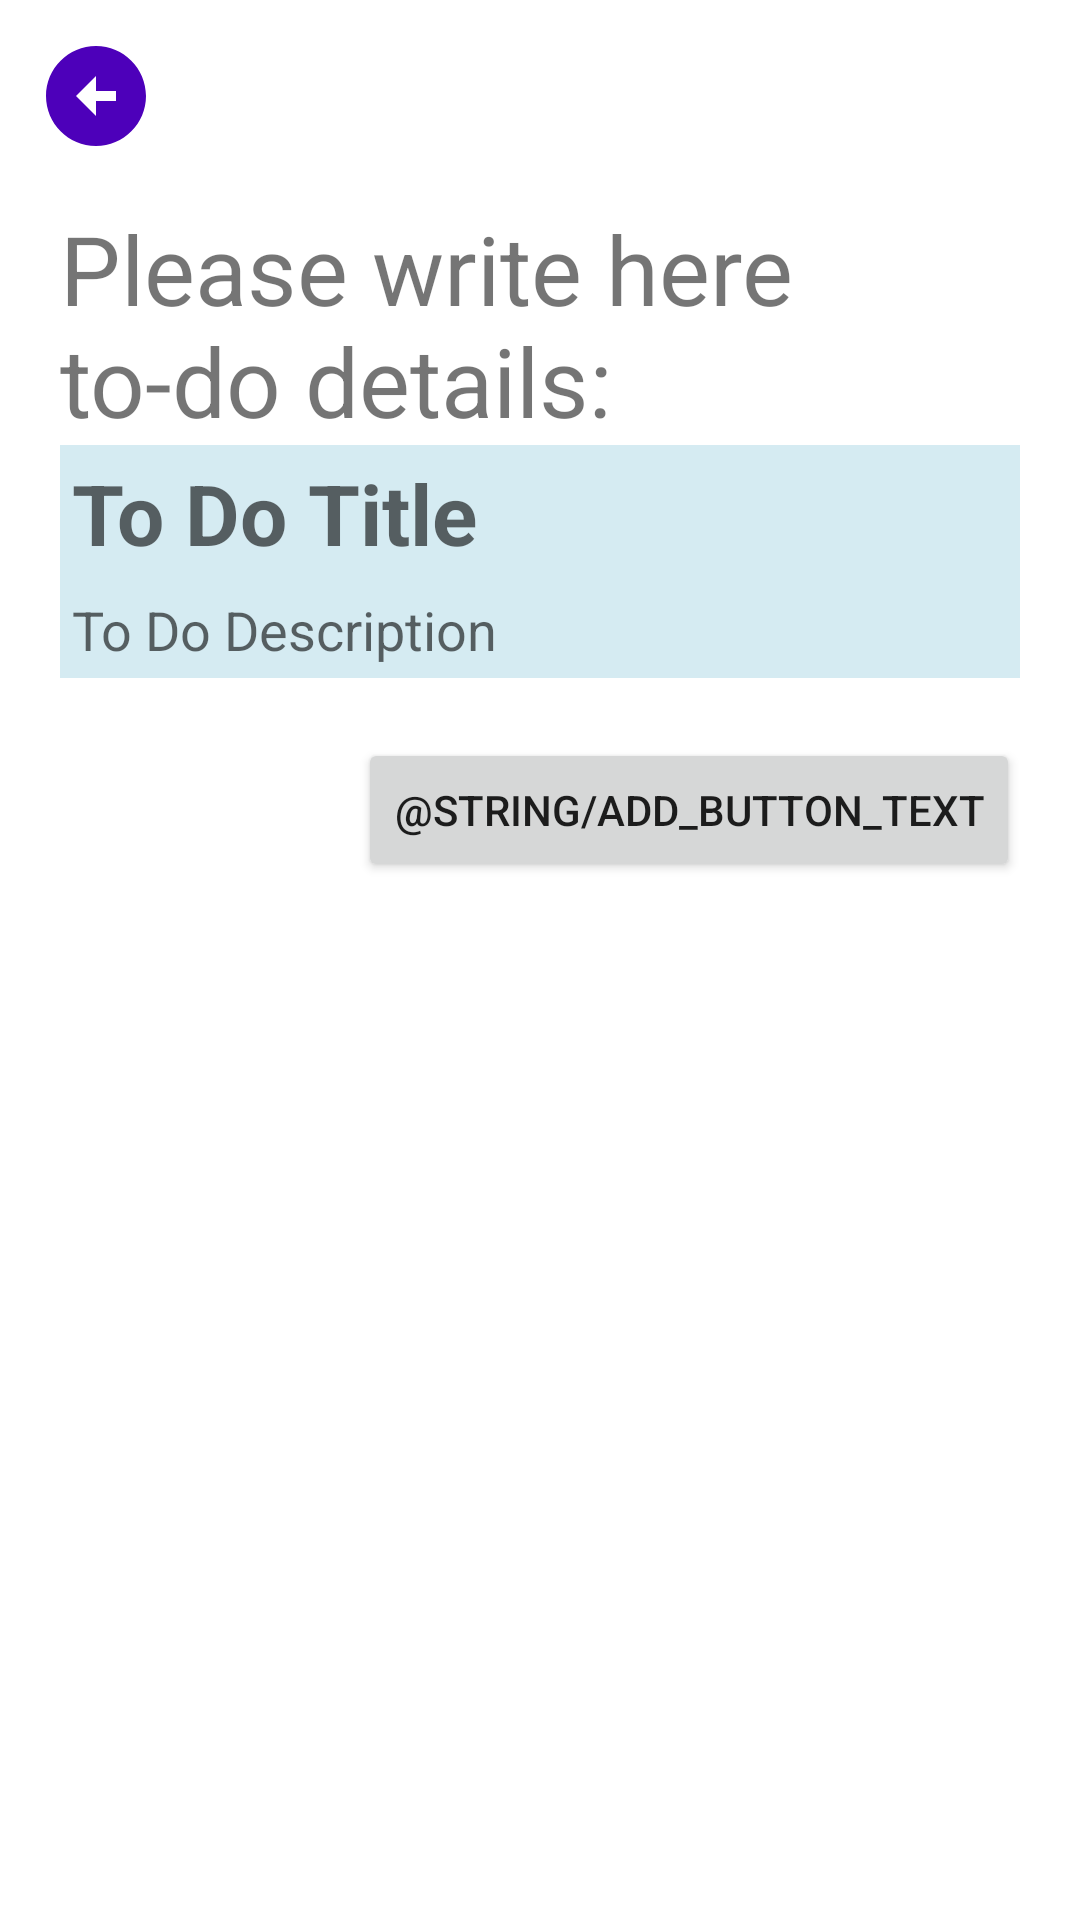

Write the Android layout XML for this screen, with the resource values it uses.
<!-- AndroidManifest.xml: application theme Theme.First_lab -->
<!-- res/layout/fragment_add_to_do.xml -->
<?xml version="1.0" encoding="utf-8"?>
<FrameLayout xmlns:android="http://schemas.android.com/apk/res/android"
    xmlns:tools="http://schemas.android.com/tools"
    android:id="@+id/fragment_two_container"
    android:layout_width="match_parent"
    android:layout_height="match_parent"
    tools:context=".demo.fragments.FragmentAddToDo">

    <ImageButton
        android:layout_gravity="top"
        android:id="@+id/back_button"
        android:layout_width="wrap_content"
        android:layout_height="wrap_content"
        android:src="@drawable/baseline_arrow_circle_left_24"
        android:layout_marginStart="12dp"
        android:layout_marginTop="12dp"
        android:background="@color/white"/>

    <LinearLayout
        android:layout_width="match_parent"
        android:layout_height="wrap_content"
        android:layout_marginTop="68dp"
        android:layout_gravity="top"
        android:orientation="vertical"
        android:paddingStart="20dp"
        android:paddingEnd="20dp">

        <TextView
            android:layout_width="wrap_content"
            android:layout_height="wrap_content"
            android:text="@string/to_do_details_asking"
            android:textSize="32sp"/>

        <EditText
            android:layout_width="match_parent"
            android:layout_height="wrap_content"
            android:hint="@string/to_do_title"
            android:textSize="28sp"
            android:textStyle="bold"
            android:background="@color/edit_text_background_color"
            android:padding="4dp"/>

        <EditText
            android:layout_width="match_parent"
            android:layout_height="wrap_content"
            android:background="@color/edit_text_background_color"
            android:hint="@string/to_do_description"
            android:padding="4dp"/>

        <Button
            android:layout_width="wrap_content"
            android:layout_height="wrap_content"
            android:text="@string/add_button_text"
            android:layout_gravity="end"
            android:layout_marginTop="20dp"/>

    </LinearLayout>

</FrameLayout>
<!-- resources referenced by this layout -->
<resources>
  <color name="edit_text_background_color">#d5ebf2</color>
  <color name="white">#FFFFFFFF</color>
  <!-- drawable baseline_arrow_circle_left_24 (drawable) -->
  <vector android:height="40dp" android:tint="#4D00BA"
      android:viewportHeight="24" android:viewportWidth="24"
      android:width="40dp" xmlns:android="http://schemas.android.com/apk/res/android">
      <path android:fillColor="@android:color/white" android:pathData="M2,12c0,5.52 4.48,10 10,10s10,-4.48 10,-10c0,-5.52 -4.48,-10 -10,-10C6.48,2 2,6.48 2,12zM12,11l4,0v2l-4,0l0,3l-4,-4l4,-4L12,11z"/>
  </vector>
  <string name="to_do_description">To Do Description</string>
  <string name="to_do_details_asking">Please write here to-do details:</string>
  <string name="to_do_title">To Do Title</string>
  <style name="Theme.First_lab" parent="Theme.MaterialComponents.Light.DarkActionBar">
          
          <item name="colorPrimary">@color/purple_500</item>
          <item name="colorPrimaryVariant">@color/purple_700</item>
          <item name="colorOnPrimary">@color/white</item>
          
          <item name="colorSecondary">@color/teal_200</item>
          <item name="colorSecondaryVariant">@color/teal_700</item>
          <item name="colorOnSecondary">@color/black</item>
          
          <item name="android:statusBarColor">?attr/colorPrimaryVariant</item>
          
      </style>
  <color name="purple_500">#FF6200EE</color>
  <color name="purple_700">#FF3700B3</color>
  <color name="teal_200">#FF03DAC5</color>
  <color name="teal_700">#FF018786</color>
  <color name="black">#FF000000</color>
</resources>
